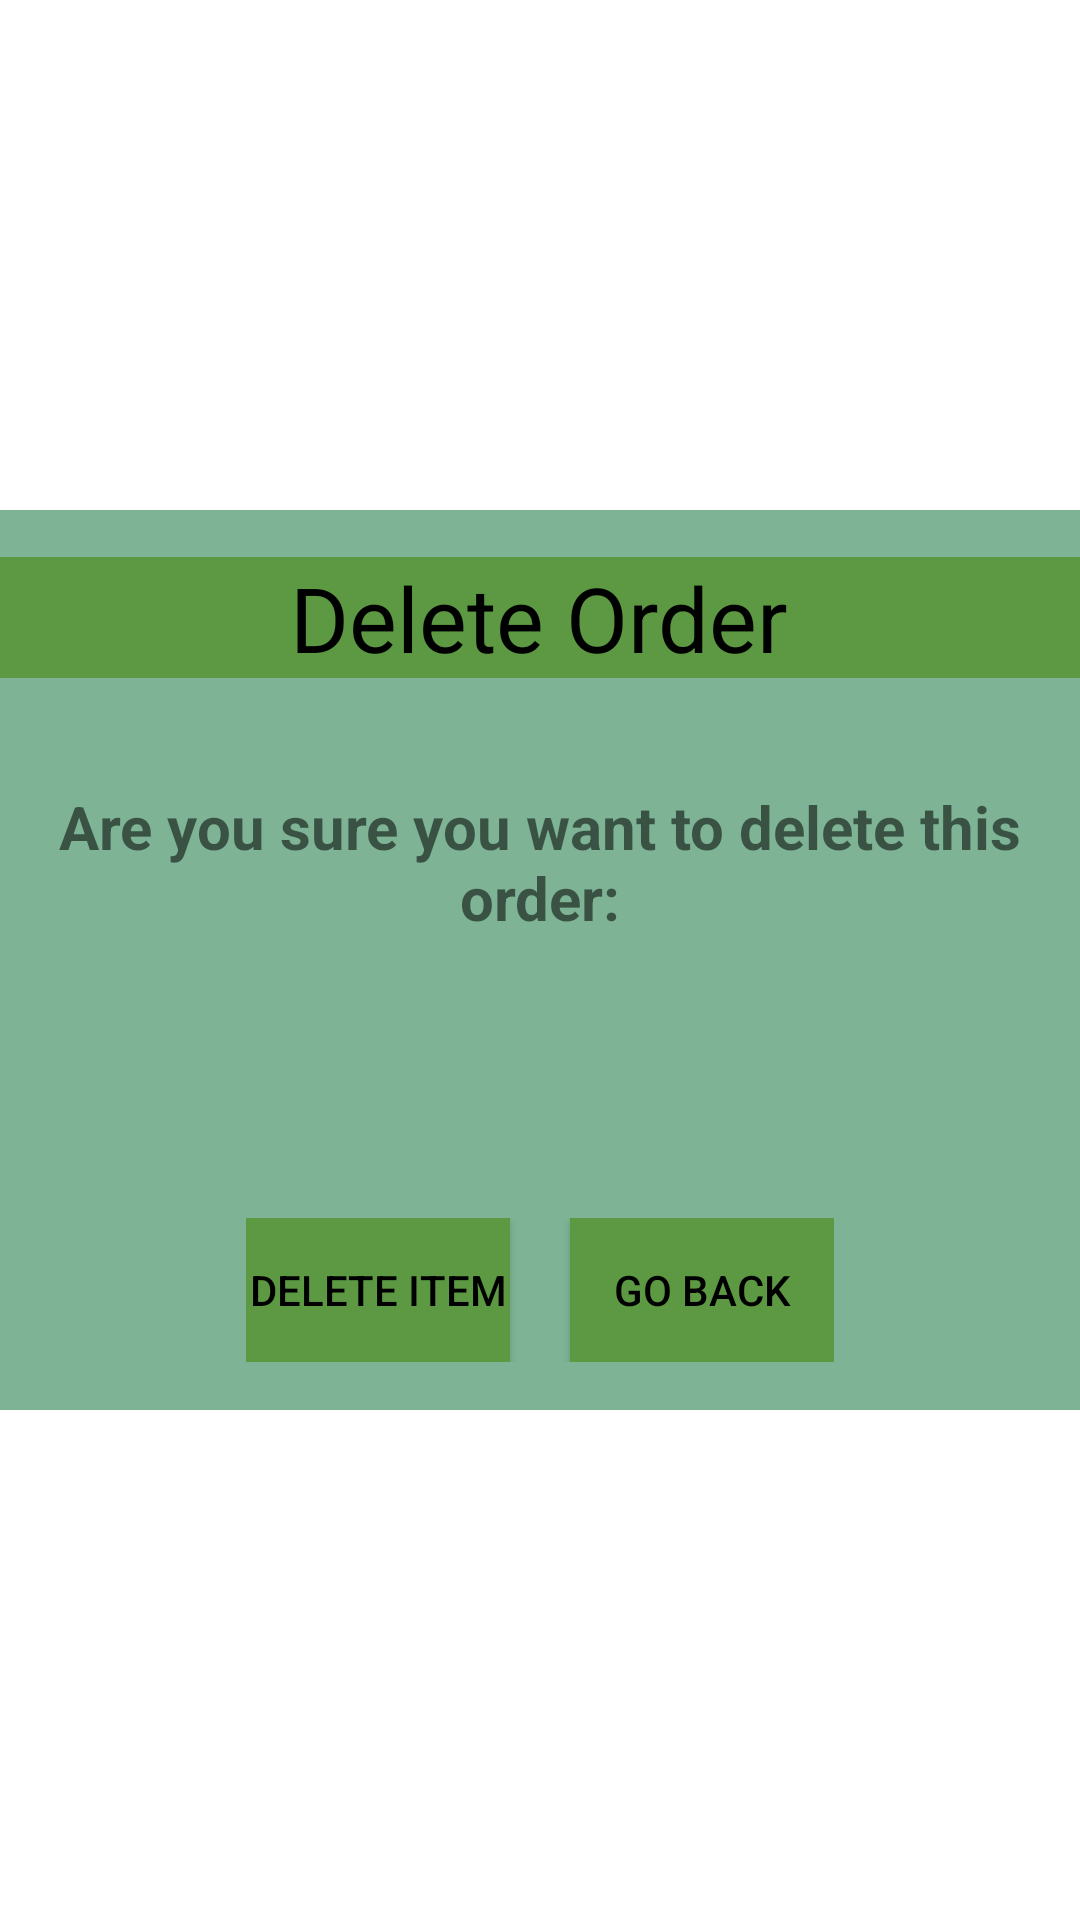

The Android layout XML behind this screen, and the referenced resources:
<!-- AndroidManifest.xml: application theme Theme.TestOIS -->
<!-- res/layout/fragment_delete_order_dia.xml -->
<?xml version="1.0" encoding="utf-8"?>
<FrameLayout xmlns:android="http://schemas.android.com/apk/res/android"
    xmlns:tools="http://schemas.android.com/tools"
    xmlns:tools2="http://schemas.android.com/tools/"
    android:layout_width="match_parent"
    android:layout_height="match_parent"
    tools:context=".fragments.DeleteOrderDiaFragment">

    <LinearLayout
        android:layout_width="match_parent"
        android:layout_height="300dp"
        android:orientation="vertical"
        android:gravity="center"
        android:layout_gravity="center"
        tools2:ignore="MissingConstraints"
        android:background="@color/light_green">

        <LinearLayout
            android:layout_width="match_parent"
            android:layout_height="wrap_content"
            android:orientation="vertical"
            android:gravity="center"
            android:background="@color/green">

            <TextView
                android:layout_width="wrap_content"
                android:layout_height="wrap_content"
                android:text="Delete Order"
                android:textColor="@color/black"
                android:gravity="center"
                android:textSize="30dp" />

        </LinearLayout>

        <RelativeLayout
            android:layout_width="wrap_content"
            android:layout_height="150sp"
            android:orientation="horizontal"
            android:gravity="center">

            <TextView
                android:id="@+id/message"
                android:layout_width="wrap_content"
                android:layout_height="60sp"
                android:layout_alignParentTop="true"
                android:layout_gravity="center"
                android:foregroundGravity="center"
                android:gravity="center"
                android:text="Are you sure you want to delete this order:"
                android:textSize="20sp"
                android:textStyle="bold" />

            <TextView
                android:id="@+id/ord_data"
                android:layout_width="wrap_content"
                android:layout_height="wrap_content"
                android:textSize="20sp"
                android:layout_below="@id/message"
                android:gravity="center" />

        </RelativeLayout>


        <LinearLayout
            android:layout_width="wrap_content"
            android:layout_height="wrap_content"
            android:orientation="horizontal"
            android:layout_marginTop="30sp"
            android:gravity="center">

            <Button
                android:layout_width="wrap_content"
                android:layout_height="wrap_content"
                android:layout_weight="1"
                android:id="@+id/btn_delete_delfrag"
                android:text="Delete Item"
                android:textColor="@color/black"
                android:background="@color/green"
                />
            <Button
                android:layout_width="wrap_content"
                android:layout_height="wrap_content"
                android:layout_marginLeft="20sp"
                android:layout_weight="1"
                android:id="@+id/btn_back_delfrag"
                android:text="Go Back"
                android:textColor="@color/black"
                android:background="@color/green"
                />

        </LinearLayout>
    </LinearLayout>
</FrameLayout>
<!-- resources referenced by this layout -->
<resources>
  <color name="black">#FF000000</color>
  <color name="green">#5C9942</color>
  <color name="light_green">#7EB495</color>
  <style name="Theme.TestOIS" parent="Theme.MaterialComponents.Light.NoActionBar">
          
          <item name="colorPrimary">@color/green</item>
          <item name="colorPrimaryVariant">@color/black</item>
          <item name="colorOnPrimary">@color/light_green</item>
          
          <item name="colorSecondary">@color/teal_200</item>
          <item name="colorSecondaryVariant">@color/teal_700</item>
          <item name="colorOnSecondary">@color/black</item>
          
          <item name="android:statusBarColor" tools:targetApi="l">?attr/colorPrimaryVariant</item>
          
      </style>
  <color name="teal_200">#FF03DAC5</color>
  <color name="teal_700">#FF018786</color>
</resources>
